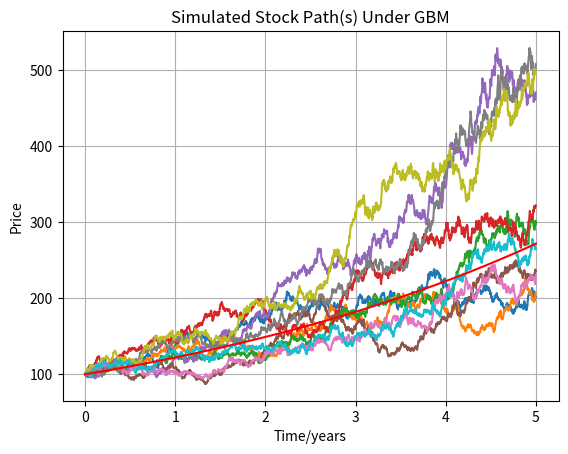

Generate this figure with matplotlib:
import pandas as pd
import numpy as np
import matplotlib.pyplot as plt
import math

'''
    GBMPlotter

    Plots a given number of stock paths for a set of given parameters, using Geometric Brownian Motion.
    This version also displays the expected value of the stock in red. 
'''

def GBMStockGenerator(s0, mu, sigma, dt, n=1):
    #   s - price
    #   s0 - initial price
    #   mu - expected rate of return
    #   sigma - volatility of stock price
    #   dt - length of time interval in days
    #   n - time period in years
    dt_actual = dt / 365 
    times = np.arange(0, n, dt_actual) # generates all the timestamps
    intervals = len(times)
    S = np.zeros(intervals)

    # formula - dS/s = mu * dt + sigma * z

    z = np.random.standard_normal(intervals - 1)
    dS_s = mu * dt_actual + sigma * z * math.sqrt(dt_actual)
    
    S[0] = s0
    for i in range(1, intervals):
        S[i] = S[i-1] * (1 + dS_s[i-1])

    return times, S

def zeroUncertainty(s0, mu, n):
    #   s0 - initial price
    #   mu - expected growth rate
    #   n - time period in years
    times = np.linspace(0, n, 1000)
    expected = s0 * np.exp(mu * times)
    return times, expected

def main():
    s0, mu, sigma, dt, n = 100, 0.2, 0.2, 1, 5
    stocks = 10 #number of stock paths

    for s in range(stocks):
        times, exampleStock = GBMStockGenerator(s0, mu, sigma, dt, n)
        plt.plot(times, exampleStock)

    e_times, e_intervals = zeroUncertainty(s0, mu, n)
    plt.plot(e_times, e_intervals, color='red')

    plt.title('Simulated Stock Path(s) Under GBM')
    plt.xlabel('Time/years')
    plt.ylabel('Price')
    plt.grid()
    plt.show()

if __name__ == '__main__':
    main()
